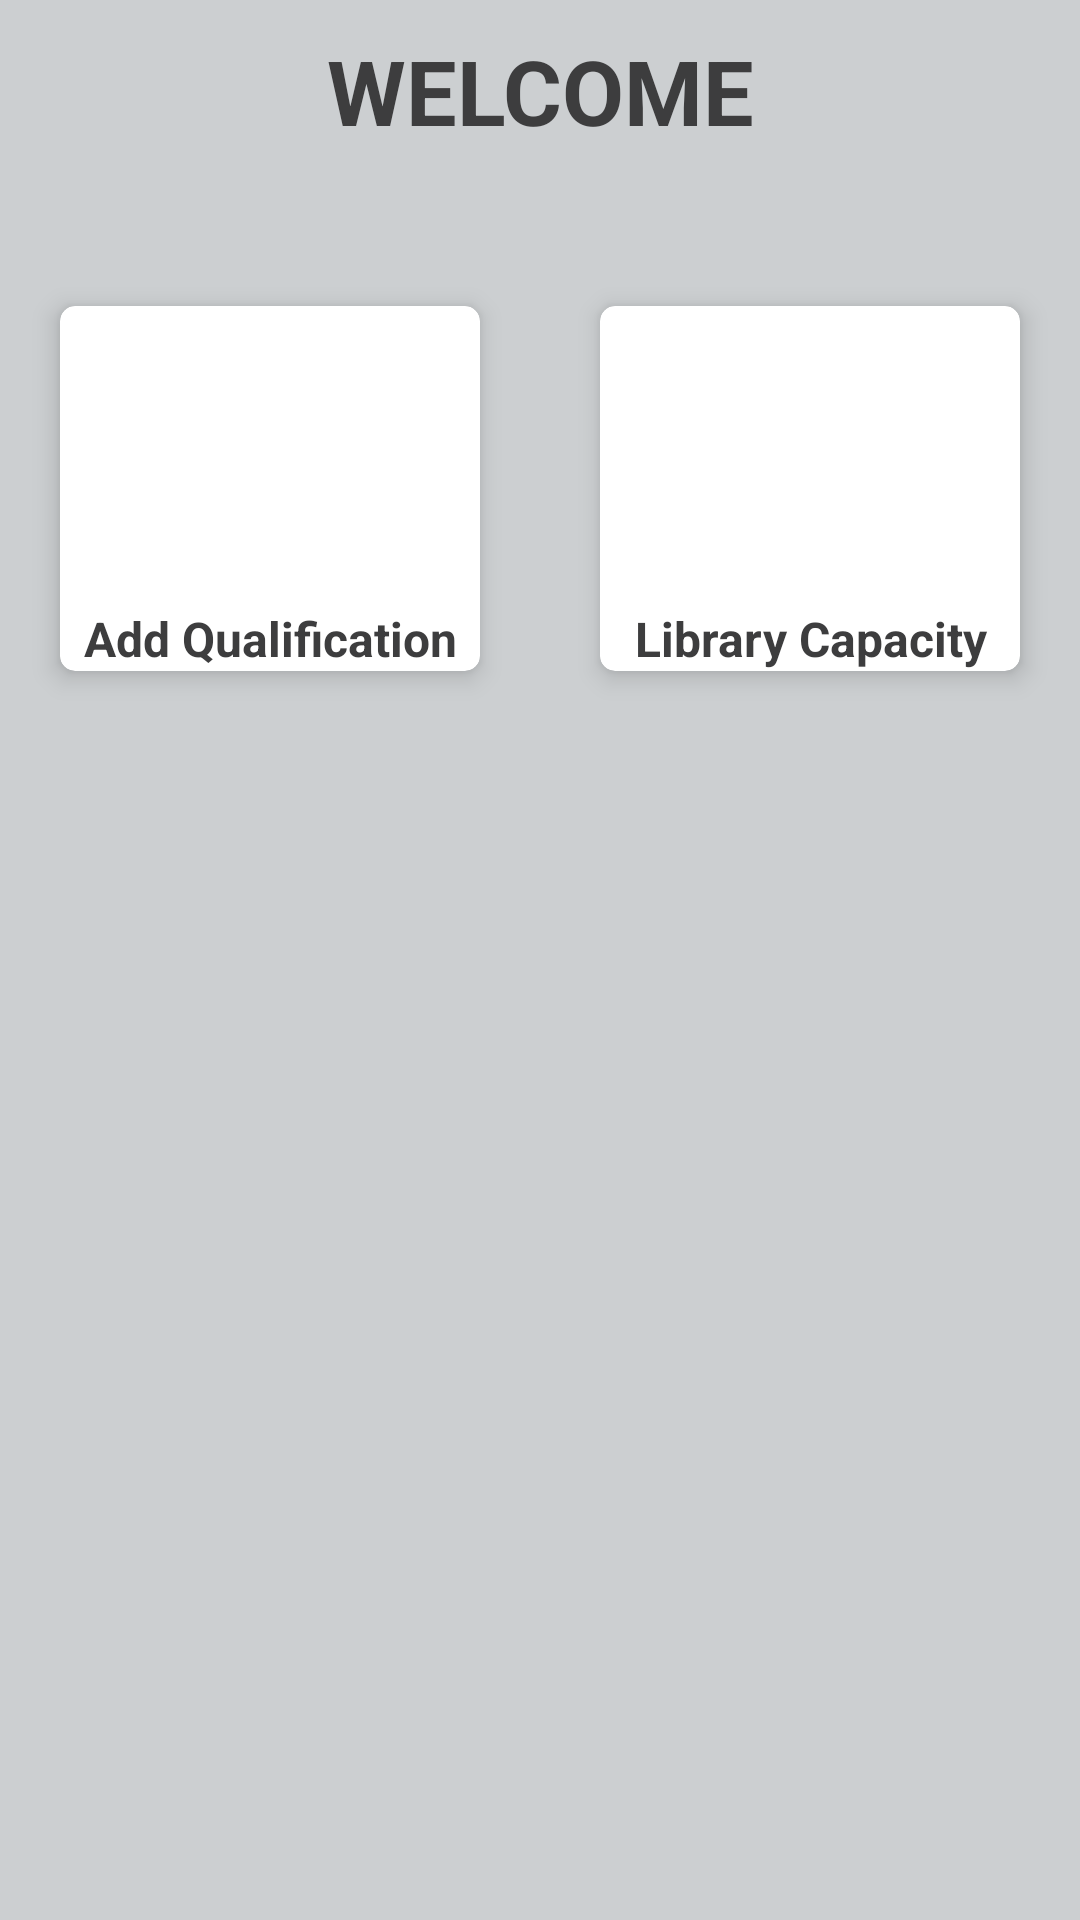

This screen was rendered from an Android layout file. Write that file and the resources it references.
<!-- AndroidManifest.xml: application theme AppTheme -->
<!-- res/layout/student_home_activity.xml -->
<?xml version="1.0" encoding="utf-8"?>
<LinearLayout xmlns:android="http://schemas.android.com/apk/res/android"
    xmlns:app="http://schemas.android.com/apk/res-auto"
    xmlns:tools="http://schemas.android.com/tools"
    android:layout_width="match_parent"
    android:layout_height="match_parent"
    android:orientation="vertical"
    android:background="@color/colorPrimaryLight"
    tools:context=".activities.student.StudentHome">

    <ProgressBar
        android:id="@+id/student_home_progress"
        style="?android:attr/progressBarStyleLarge"
        android:layout_width="wrap_content"
        android:layout_height="wrap_content"
        android:layout_gravity="center_horizontal"
        android:layout_marginTop="200dp"
        android:visibility="gone" />

    <TextView
        android:id="@+id/tvLoad"
        android:layout_width="match_parent"
        android:layout_height="wrap_content"
        android:layout_marginTop="25dp"
        android:clickable="true"
        android:focusable="true"
        android:gravity="center_horizontal"
        android:textColor="@color/colorPrimary"
        android:textStyle="bold"
        android:visibility="gone" />

    <LinearLayout
        android:layout_width="match_parent"
        android:layout_height="match_parent"
        android:id="@+id/student_home_form"
        android:orientation="vertical">

        <TextView
            android:id="@+id/tvWelcome"
            android:layout_width="match_parent"
            android:layout_height="wrap_content"
            android:layout_margin="@dimen/text_welcome_layout_margin"
            android:gravity="center"
            android:text="@string/text_welcome"
            android:textSize="@dimen/text_welcome_size"
            android:textStyle="bold"
            android:textColor="@color/colorText"/>

        <TextView
            android:id="@+id/tvStudentName"
            android:layout_width="match_parent"
            android:layout_height="wrap_content"
            android:gravity="center"
            android:layout_marginLeft="@dimen/text_user_name_left_margin"
            android:layout_marginRight="@dimen/text_user_name_right_margin"
            android:textColor="@color/colorText"
            android:textSize="@dimen/text_size"
            android:textStyle="bold" />

        
        <LinearLayout
            android:layout_width="match_parent"
            android:layout_height="wrap_content"
            android:orientation="horizontal">

            <androidx.cardview.widget.CardView
                android:layout_width="match_parent"
                android:layout_height="match_parent"
                android:layout_margin="@dimen/card_view_layout_margin"
                android:layout_weight="1"
                app:cardCornerRadius="5dp"
                app:cardElevation="5dp"
                app:cardUseCompatPadding="false">

                <LinearLayout
                    android:layout_width="match_parent"
                    android:layout_height="match_parent"
                    android:orientation="vertical">

                    <ImageView
                        android:id="@+id/ivQualification"
                        android:layout_width="@dimen/icon_width"
                        android:layout_height="@dimen/icon_height"
                        android:layout_gravity="center_horizontal"
                        android:clickable="true"
                        android:contentDescription="@string/text_content_description"
                        android:focusable="true"
                        app:srcCompat="@drawable/ic_school" />

                    <TextView
                        android:id="@+id/tvQualification"
                        android:layout_width="match_parent"
                        android:layout_height="wrap_content"
                        android:clickable="true"
                        android:focusable="true"
                        android:gravity="center_horizontal"
                        android:text="@string/text_add_qualification"
                        android:textColor="@color/colorText"
                        android:textSize="@dimen/text_size"
                        android:textStyle="bold" />
                </LinearLayout>
            </androidx.cardview.widget.CardView>

            <androidx.cardview.widget.CardView
                android:layout_width="match_parent"
                android:layout_height="match_parent"
                android:layout_margin="@dimen/card_view_layout_margin"
                android:layout_weight="1"
                app:cardCornerRadius="5dp"
                app:cardElevation="5dp"
                app:cardUseCompatPadding="false">

                <LinearLayout
                    android:layout_width="match_parent"
                    android:layout_height="match_parent"
                    android:orientation="vertical">

                    <ImageView
                        android:id="@+id/ivLibrary"
                        android:layout_width="@dimen/icon_width"
                        android:layout_height="@dimen/icon_height"
                        android:layout_gravity="center"
                        android:clickable="true"
                        android:contentDescription="@string/text_content_description"
                        android:focusable="true"
                        app:srcCompat="@drawable/ic_library" />

                    <TextView
                        android:id="@+id/tvLibrary"
                        android:layout_width="match_parent"
                        android:layout_height="wrap_content"
                        android:clickable="true"
                        android:focusable="true"
                        android:gravity="center_horizontal"
                        android:text="@string/text_library_capacity"
                        android:textColor="@color/colorText"
                        android:textSize="@dimen/text_size"
                        android:textStyle="bold" />
                </LinearLayout>
            </androidx.cardview.widget.CardView>
        </LinearLayout>

    </LinearLayout>
</LinearLayout>
<!-- resources referenced by this layout -->
<resources>
  <color name="colorPrimary">#607D8B</color>
  <color name="colorPrimaryLight">#CCCFD1</color>
  <color name="colorText">#3D3D3E</color>
  <dimen name="card_view_layout_margin">20dp</dimen>
  <dimen name="icon_height">100dp</dimen>
  <dimen name="icon_width">100dp</dimen>
  <dimen name="text_size">16sp</dimen>
  <dimen name="text_user_name_left_margin">10dp</dimen>
  <dimen name="text_user_name_right_margin">10dp</dimen>
  <dimen name="text_welcome_layout_margin">10dp</dimen>
  <dimen name="text_welcome_size">30sp</dimen>
  <string name="text_add_qualification">Add Qualification</string>
  <string name="text_content_description">TODO</string>
  <string name="text_library_capacity">Library Capacity</string>
  <string name="text_welcome">WELCOME</string>
  <style name="AppTheme" parent="Theme.MaterialComponents.Light.DarkActionBar">
          
          <item name="colorPrimary">@color/colorPrimary</item>
          <item name="colorPrimaryDark">@color/colorPrimaryDark</item>
          <item name="colorAccent">@color/colorAccent</item>
      </style>
  <color name="colorPrimaryDark">#455A64</color>
  <color name="colorAccent">#0D5E10</color>
</resources>
